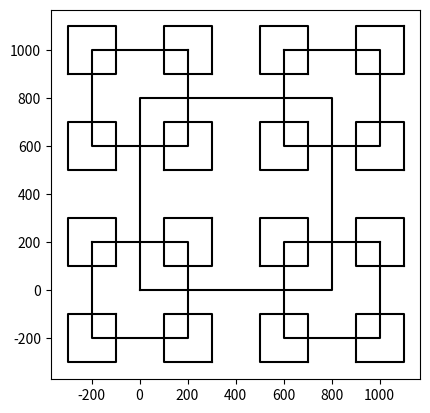

Source code (Python):
import numpy as np
import matplotlib.pyplot as plt
 

def draw_squares(ax,n,p,w):
    if n>0:
        i1 = [1,2,3,0,1]
        q1 =(p[i1]*(1-w)) - (orig_size/4)
        
        q2 =(p[i1]*(1-w)) + (orig_size/2) + orig_size/4
        
        q3=p[i1]
        q3[i1,0]= q3[i1,0] + orig_size + orig_size/2
        q3[i1,1]= q3[i1,1] - orig_size/2
        q3 = q3[i1]*(1-w) 
        
        q4=p[i1]
        q4[i1,1]= q4[i1,1] + orig_size * 2 - orig_size/2
        q4[i1,0]= q4[i1,0] - orig_size /2
        q4 = q4[i1]*(1-w)
        
        ax.plot(p[:,0],p[:,1],color='k')
        
        draw_squares(ax,n-1,q1,w)
        draw_squares(ax,n-1,q2,w)
        draw_squares(ax,n-1,q3,w)
        draw_squares(ax,n-1,q4,w)

plt.close("all") 
orig_size = 800
p = np.array([[0,0],[0,orig_size],[orig_size,orig_size],[orig_size,0],[0,0]])
fig, ax = plt.subplots()
draw_squares(ax,3,p,.5)
ax.set_aspect(1.0)
ax.axis('on')
plt.show()
fig.savefig('squares.png')


